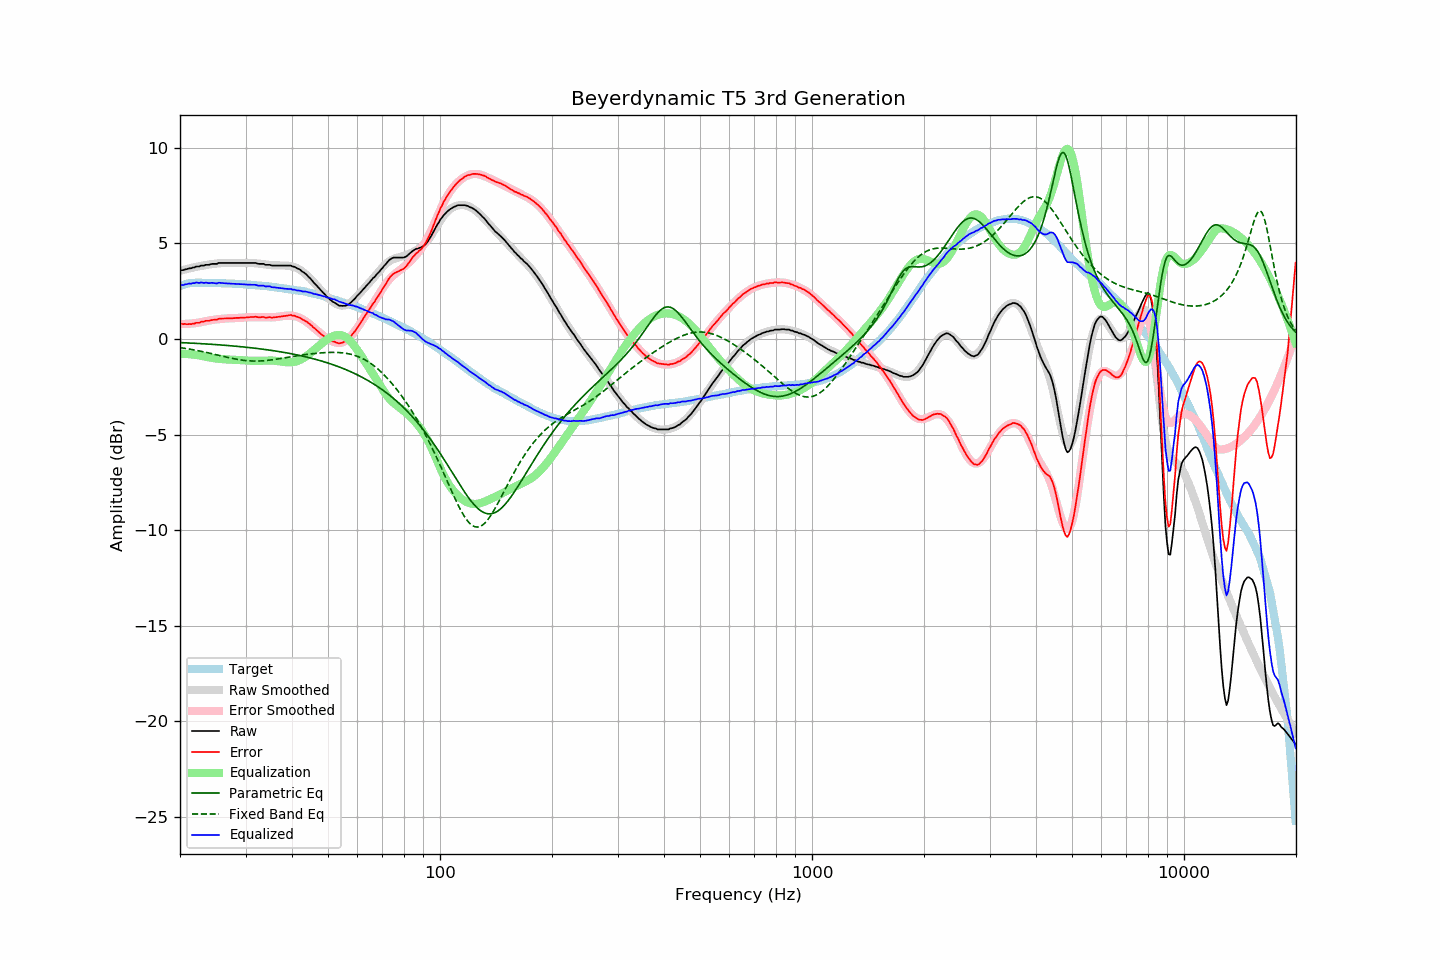

The table this chart was drawn from, first rows:
frequency, raw, error, smoothed, error_smoothed, equalization, parametric_eq, fixed_band_eq, equalized_raw, equalized_smoothed, target
20.00, 3.58, 0.81, 3.57, 0.78, -0.78, -0.19, -0.45, 2.80, 2.79, 2.77
20.20, 3.60, 0.80, 3.59, 0.78, -0.78, -0.19, -0.46, 2.82, 2.81, 2.80
20.40, 3.60, 0.77, 3.61, 0.78, -0.78, -0.20, -0.48, 2.82, 2.83, 2.83
20.61, 3.64, 0.79, 3.63, 0.78, -0.78, -0.20, -0.49, 2.85, 2.85, 2.85
20.81, 3.65, 0.77, 3.66, 0.79, -0.79, -0.20, -0.50, 2.86, 2.87, 2.88
21.02, 3.68, 0.77, 3.68, 0.79, -0.79, -0.21, -0.52, 2.89, 2.88, 2.91
21.23, 3.70, 0.78, 3.70, 0.80, -0.80, -0.21, -0.53, 2.90, 2.90, 2.92
21.44, 3.70, 0.77, 3.71, 0.81, -0.81, -0.22, -0.55, 2.89, 2.91, 2.93
21.66, 3.74, 0.80, 3.73, 0.81, -0.81, -0.22, -0.56, 2.92, 2.92, 2.93
21.87, 3.74, 0.80, 3.75, 0.82, -0.82, -0.23, -0.58, 2.92, 2.93, 2.93
22.09, 3.79, 0.84, 3.77, 0.83, -0.83, -0.23, -0.59, 2.95, 2.94, 2.94
22.31, 3.79, 0.84, 3.79, 0.84, -0.84, -0.24, -0.61, 2.94, 2.94, 2.94
22.54, 3.79, 0.85, 3.80, 0.86, -0.86, -0.24, -0.63, 2.93, 2.94, 2.94
22.76, 3.84, 0.90, 3.82, 0.88, -0.88, -0.25, -0.64, 2.96, 2.94, 2.94
22.99, 3.84, 0.91, 3.83, 0.89, -0.89, -0.25, -0.66, 2.94, 2.94, 2.93
23.22, 3.84, 0.91, 3.85, 0.91, -0.91, -0.26, -0.68, 2.93, 2.94, 2.93
23.45, 3.88, 0.95, 3.86, 0.93, -0.93, -0.26, -0.70, 2.95, 2.94, 2.93
23.69, 3.88, 0.95, 3.88, 0.94, -0.94, -0.27, -0.72, 2.93, 2.93, 2.93
23.92, 3.88, 0.95, 3.89, 0.96, -0.96, -0.27, -0.73, 2.92, 2.93, 2.93
24.16, 3.91, 0.97, 3.91, 0.98, -0.98, -0.28, -0.75, 2.93, 2.93, 2.94
24.40, 3.93, 0.99, 3.92, 0.99, -0.99, -0.28, -0.77, 2.94, 2.93, 2.94
24.65, 3.93, 1.00, 3.93, 1.00, -1.00, -0.29, -0.79, 2.92, 2.93, 2.93
24.89, 3.93, 1.00, 3.94, 1.02, -1.02, -0.29, -0.81, 2.91, 2.92, 2.92
25.14, 3.93, 1.01, 3.95, 1.03, -1.03, -0.30, -0.83, 2.90, 2.92, 2.92
25.39, 3.98, 1.06, 3.96, 1.04, -1.04, -0.31, -0.85, 2.94, 2.92, 2.92
25.65, 3.98, 1.06, 3.96, 1.04, -1.04, -0.31, -0.87, 2.93, 2.92, 2.92
25.91, 3.98, 1.07, 3.97, 1.05, -1.05, -0.32, -0.89, 2.92, 2.92, 2.91
26.16, 3.98, 1.07, 3.97, 1.06, -1.06, -0.32, -0.91, 2.92, 2.91, 2.91
26.43, 3.98, 1.07, 3.98, 1.07, -1.07, -0.33, -0.93, 2.91, 2.91, 2.91
26.69, 3.98, 1.07, 3.98, 1.07, -1.07, -0.34, -0.95, 2.90, 2.91, 2.91
26.96, 3.98, 1.07, 3.98, 1.08, -1.08, -0.35, -0.97, 2.90, 2.90, 2.90
27.23, 3.98, 1.07, 3.98, 1.08, -1.08, -0.35, -0.99, 2.90, 2.90, 2.90
27.50, 3.98, 1.08, 3.98, 1.09, -1.09, -0.36, -1.01, 2.89, 2.90, 2.90
27.77, 3.98, 1.09, 3.98, 1.09, -1.09, -0.37, -1.03, 2.89, 2.89, 2.89
28.05, 3.98, 1.09, 3.98, 1.09, -1.09, -0.37, -1.04, 2.88, 2.89, 2.89
28.33, 3.98, 1.10, 3.98, 1.09, -1.09, -0.38, -1.06, 2.88, 2.88, 2.88
28.62, 3.98, 1.10, 3.98, 1.10, -1.10, -0.39, -1.07, 2.88, 2.88, 2.88
28.90, 3.98, 1.10, 3.98, 1.10, -1.10, -0.40, -1.09, 2.87, 2.87, 2.87
29.19, 3.98, 1.12, 3.98, 1.11, -1.11, -0.41, -1.10, 2.87, 2.87, 2.86
29.48, 3.98, 1.11, 3.98, 1.12, -1.12, -0.41, -1.11, 2.86, 2.86, 2.87
29.78, 3.98, 1.12, 3.98, 1.12, -1.12, -0.42, -1.12, 2.85, 2.86, 2.86
30.08, 3.98, 1.12, 3.98, 1.13, -1.13, -0.43, -1.13, 2.85, 2.85, 2.86
30.38, 3.98, 1.13, 3.98, 1.13, -1.13, -0.44, -1.14, 2.84, 2.85, 2.84
30.68, 3.98, 1.14, 3.98, 1.14, -1.14, -0.45, -1.15, 2.84, 2.84, 2.84
30.99, 3.98, 1.15, 3.97, 1.14, -1.14, -0.46, -1.15, 2.84, 2.83, 2.83
31.30, 3.98, 1.15, 3.97, 1.14, -1.14, -0.47, -1.16, 2.84, 2.83, 2.83
31.61, 3.98, 1.15, 3.97, 1.14, -1.14, -0.48, -1.16, 2.83, 2.82, 2.82
31.93, 3.98, 1.17, 3.96, 1.15, -1.15, -0.49, -1.16, 2.83, 2.81, 2.81
32.24, 3.95, 1.15, 3.95, 1.14, -1.14, -0.50, -1.16, 2.80, 2.81, 2.80
32.57, 3.93, 1.13, 3.94, 1.14, -1.14, -0.51, -1.16, 2.79, 2.80, 2.80
32.89, 3.93, 1.13, 3.93, 1.14, -1.14, -0.52, -1.15, 2.79, 2.79, 2.79
33.22, 3.93, 1.15, 3.92, 1.14, -1.14, -0.53, -1.15, 2.79, 2.78, 2.78
33.55, 3.93, 1.15, 3.91, 1.13, -1.13, -0.54, -1.14, 2.79, 2.77, 2.78
33.89, 3.88, 1.11, 3.90, 1.13, -1.13, -0.55, -1.13, 2.75, 2.77, 2.76
34.23, 3.88, 1.12, 3.88, 1.13, -1.13, -0.56, -1.13, 2.75, 2.76, 2.76
34.57, 3.88, 1.13, 3.87, 1.13, -1.13, -0.58, -1.12, 2.75, 2.75, 2.75
34.92, 3.88, 1.14, 3.86, 1.13, -1.13, -0.59, -1.11, 2.75, 2.74, 2.73
35.27, 3.84, 1.11, 3.86, 1.13, -1.13, -0.60, -1.10, 2.71, 2.73, 2.73
35.62, 3.84, 1.12, 3.85, 1.13, -1.13, -0.61, -1.08, 2.70, 2.72, 2.72
35.97, 3.84, 1.14, 3.85, 1.14, -1.14, -0.63, -1.07, 2.70, 2.71, 2.70
... 635 more rows
